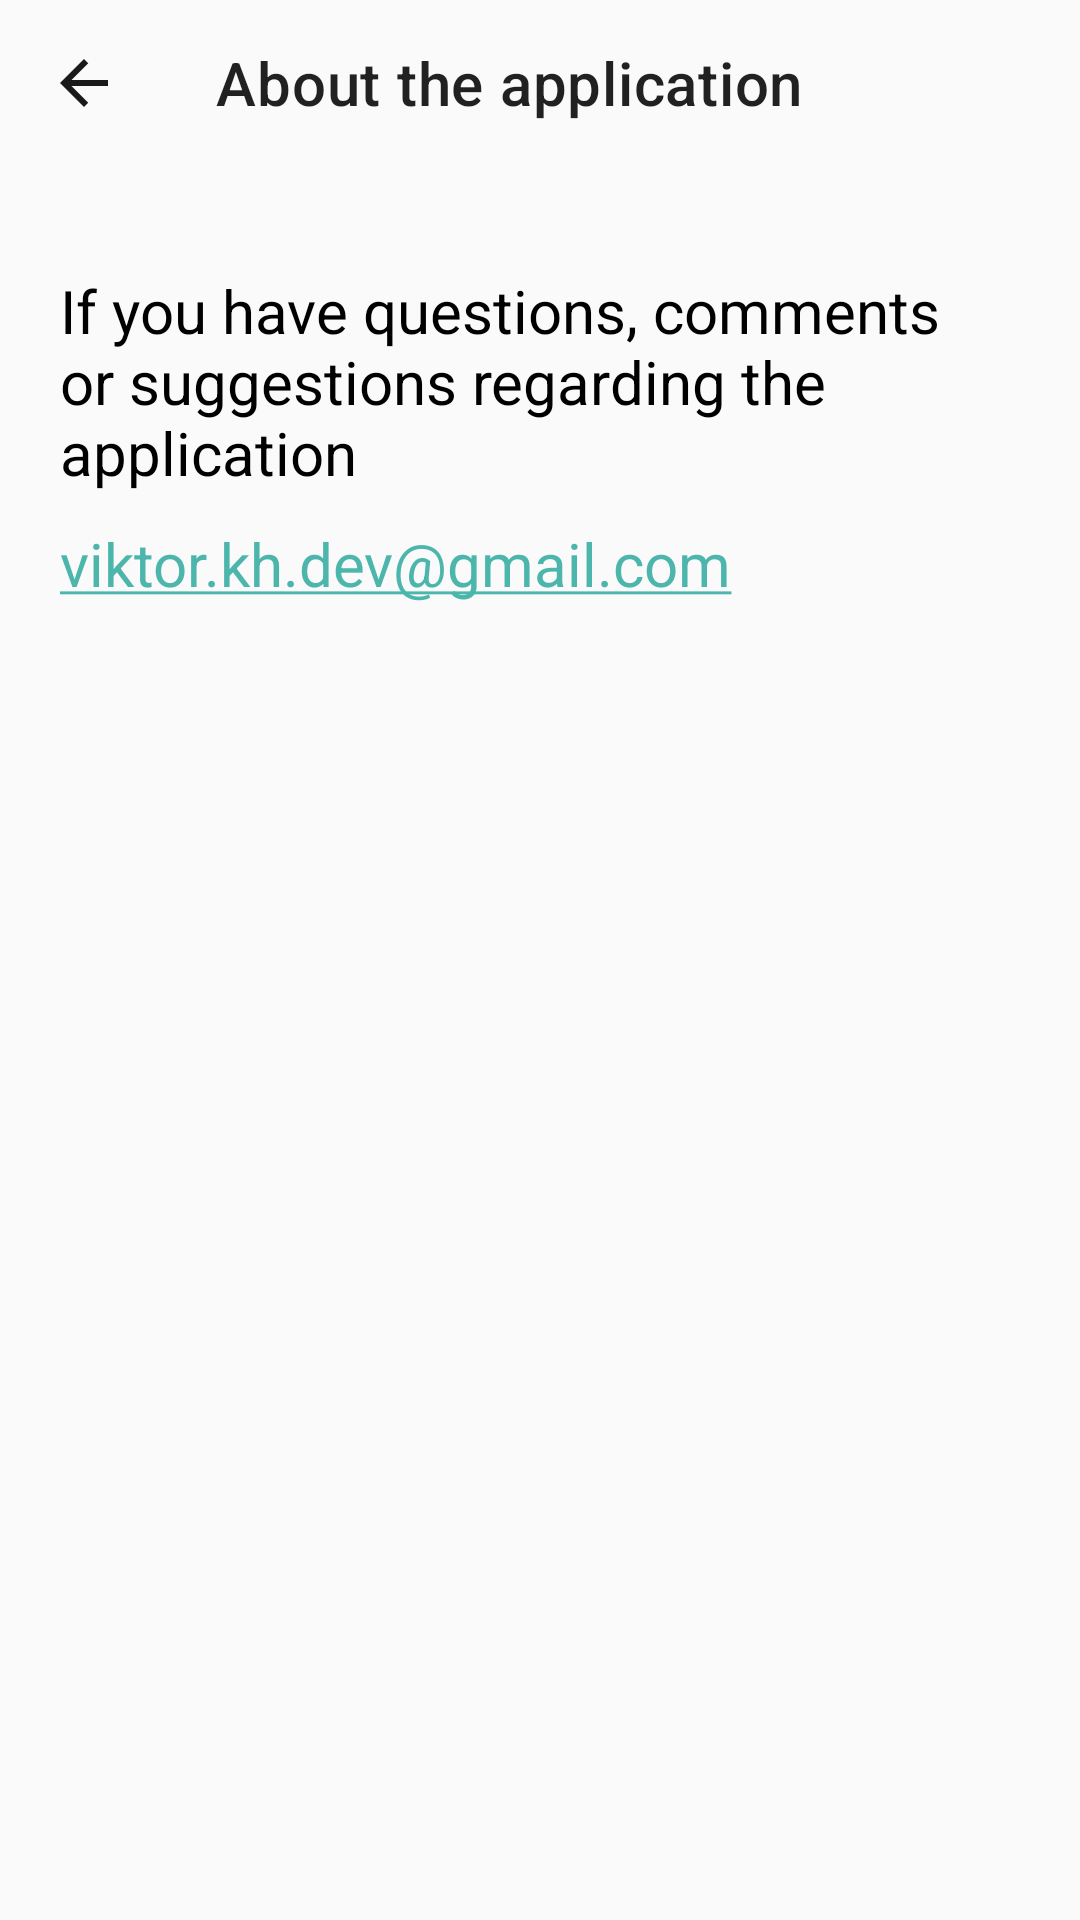

Produce the Android XML layout that renders to this screen, including the resource entries it uses.
<!-- AndroidManifest.xml: application theme Theme.ShopList -->
<!-- res/layout/support_fragment.xml -->
<?xml version="1.0" encoding="utf-8"?>
<RelativeLayout xmlns:android="http://schemas.android.com/apk/res/android"
    android:layout_width="match_parent"
    android:layout_height="match_parent"
    xmlns:app="http://schemas.android.com/apk/res-auto"
    android:background="?colorPrimary">

    <com.google.android.material.appbar.MaterialToolbar
        android:id="@+id/toolbar"
        android:layout_width="match_parent"
        android:layout_height="55dp"
        android:background="?colorPrimary"
        app:title="@string/support"
        app:navigationIcon="@drawable/ic_baseline_arrow_day_night"
        />

    <ScrollView
        android:id="@+id/support_scroll"
        android:layout_width="match_parent"
        android:layout_height="wrap_content"
        android:layout_marginTop="15dp"
        android:layout_below="@id/toolbar">
        <RelativeLayout
            android:layout_width="match_parent"
            android:layout_height="wrap_content"
            android:layout_margin="10dp">

            <androidx.appcompat.widget.AppCompatTextView
                android:id="@+id/text_info"
                android:layout_width="match_parent"
                android:layout_height="wrap_content"
                android:layout_marginStart="10dp"
                android:layout_marginTop="10dp"
                android:layout_marginEnd="10dp"
                android:layout_marginBottom="10dp"
                android:text="@string/support_text"
                android:textColor="?android:textColor"
                android:textSize="20sp" />

            <androidx.appcompat.widget.AppCompatTextView
                android:id="@+id/text_email"
                android:layout_width="match_parent"
                android:layout_height="wrap_content"
                android:layout_below="@id/text_info"
                android:layout_marginStart="10dp"
                android:layout_marginEnd="10dp"
                android:layout_marginBottom="10dp"
                android:autoLink="email"
                android:saveEnabled="false"
                android:textColor="@color/blue_text"
                android:textColorLink="@color/blue_text"
                android:text="@string/support_email"
                android:textSize="20sp">

            </androidx.appcompat.widget.AppCompatTextView>

        </RelativeLayout>


    </ScrollView>

</RelativeLayout>
<!-- resources referenced by this layout -->
<resources>
  <color name="blue_text">#4DB6AC</color>
  <!-- drawable ic_baseline_arrow_day_night (drawable) -->
  <vector android:alpha="0.9" android:autoMirrored="true"
      android:height="24dp" android:tint="?android:textColor"
      android:viewportHeight="24" android:viewportWidth="24"
      android:width="24dp" xmlns:android="http://schemas.android.com/apk/res/android">
      <path android:fillColor="@android:color/white" android:pathData="M20,11H7.83l5.59,-5.59L12,4l-8,8 8,8 1.41,-1.41L7.83,13H20v-2z"/>
  </vector>
  <string name="support">About the application</string>
  <string name="support_email">viktor.kh.dev@gmail.com</string>
  <string name="support_text"> If you have questions, comments or suggestions regarding the application </string>
  <style name="Theme.ShopList" parent="Theme.MaterialComponents.DayNight.NoActionBar">
          
          <item name="colorPrimary">@color/colorPrimaryDay</item>
          <item name="colorPrimaryVariant">@color/colorPrimaryDarkDay</item>
          <item name="colorAccent">@color/colorAccentDay</item>
          <item name="colorOnPrimary">@color/colorAccentDarkDay</item>
          <item name="android:textColor">@color/black</item>
          <item name="colorPrimaryDark" tools:targetApi="23">@color/black</item>
          <item name="android:windowLightStatusBar" tools:targetApi="23">true</item>
  
  
          
          <item name="bottom_nav_activated_color">@color/black</item>
          <item name="bottom_nav_no_activated_color">@color/gray</item>
  
  
  
          
  
          <item name="editTextStyle">@style/myEditText</item>
  
  
          
          <item name="android:navigationBarColor">@color/colorPrimaryDay</item>
  
          
          <item name="colorSurface">@color/colorPrimaryDay</item>
  
          
          <item name="android:textColorSecondary">@color/text_hint</item>
          <item name="colorSecondary">@color/colorAccentDay</item>
          <item name="colorSecondaryVariant">@color/colorAccentDarkDay</item>
          <item name="colorOnSecondary">@color/colorAccentDarkDay</item>
  
          
          <item name="android:statusBarColor">@color/black</item>
  
  
          
  
  
          
  
          
          <item name="dialog_clicked_item_color">@color/text_hint</item>
  
  
          
          <item name="preferenceTheme">@style/AppTheme.PreferenceThemeOverlay</item>
  
          
          <item name="grad_app_bar_start">@color/text_hint</item>
          <item name="grad_app_bar_end">@color/colorPrimaryDay</item>
  
  
      </style>
  <color name="colorPrimaryDay">#fafafa</color>
  <color name="colorPrimaryDarkDay">#c7c7c7</color>
  <color name="colorAccentDay">#414141</color>
  <color name="colorAccentDarkDay">#E1F5F5F5</color>
  <color name="black">#000000</color>
  <color name="gray">#424242</color>
  <style name="myEditText" parent="@android:style/Widget.Holo.Light.EditText">
          <item name="background">?colorPrimary</item>
          <item name="android:textCursorDrawable">@drawable/cursor</item>
  
      </style>
  <color name="text_hint">#939393</color>
  <style name="AppTheme.PreferenceThemeOverlay" parent="@style/PreferenceThemeOverlay">
          <item name="android:layout">@layout/pref_fragment</item>
      </style>
  <!-- drawable cursor (drawable) -->
  <?xml version="1.0" encoding="utf-8"?>
  <shape xmlns:android="http://schemas.android.com/apk/res/android"
      android:shape="rectangle" >
  
      <solid android:color="@color/icon_brand_color" />
  
      <size android:width="1dp" />
  
  </shape>
  <color name="icon_brand_color">#00ACC1</color>
</resources>
